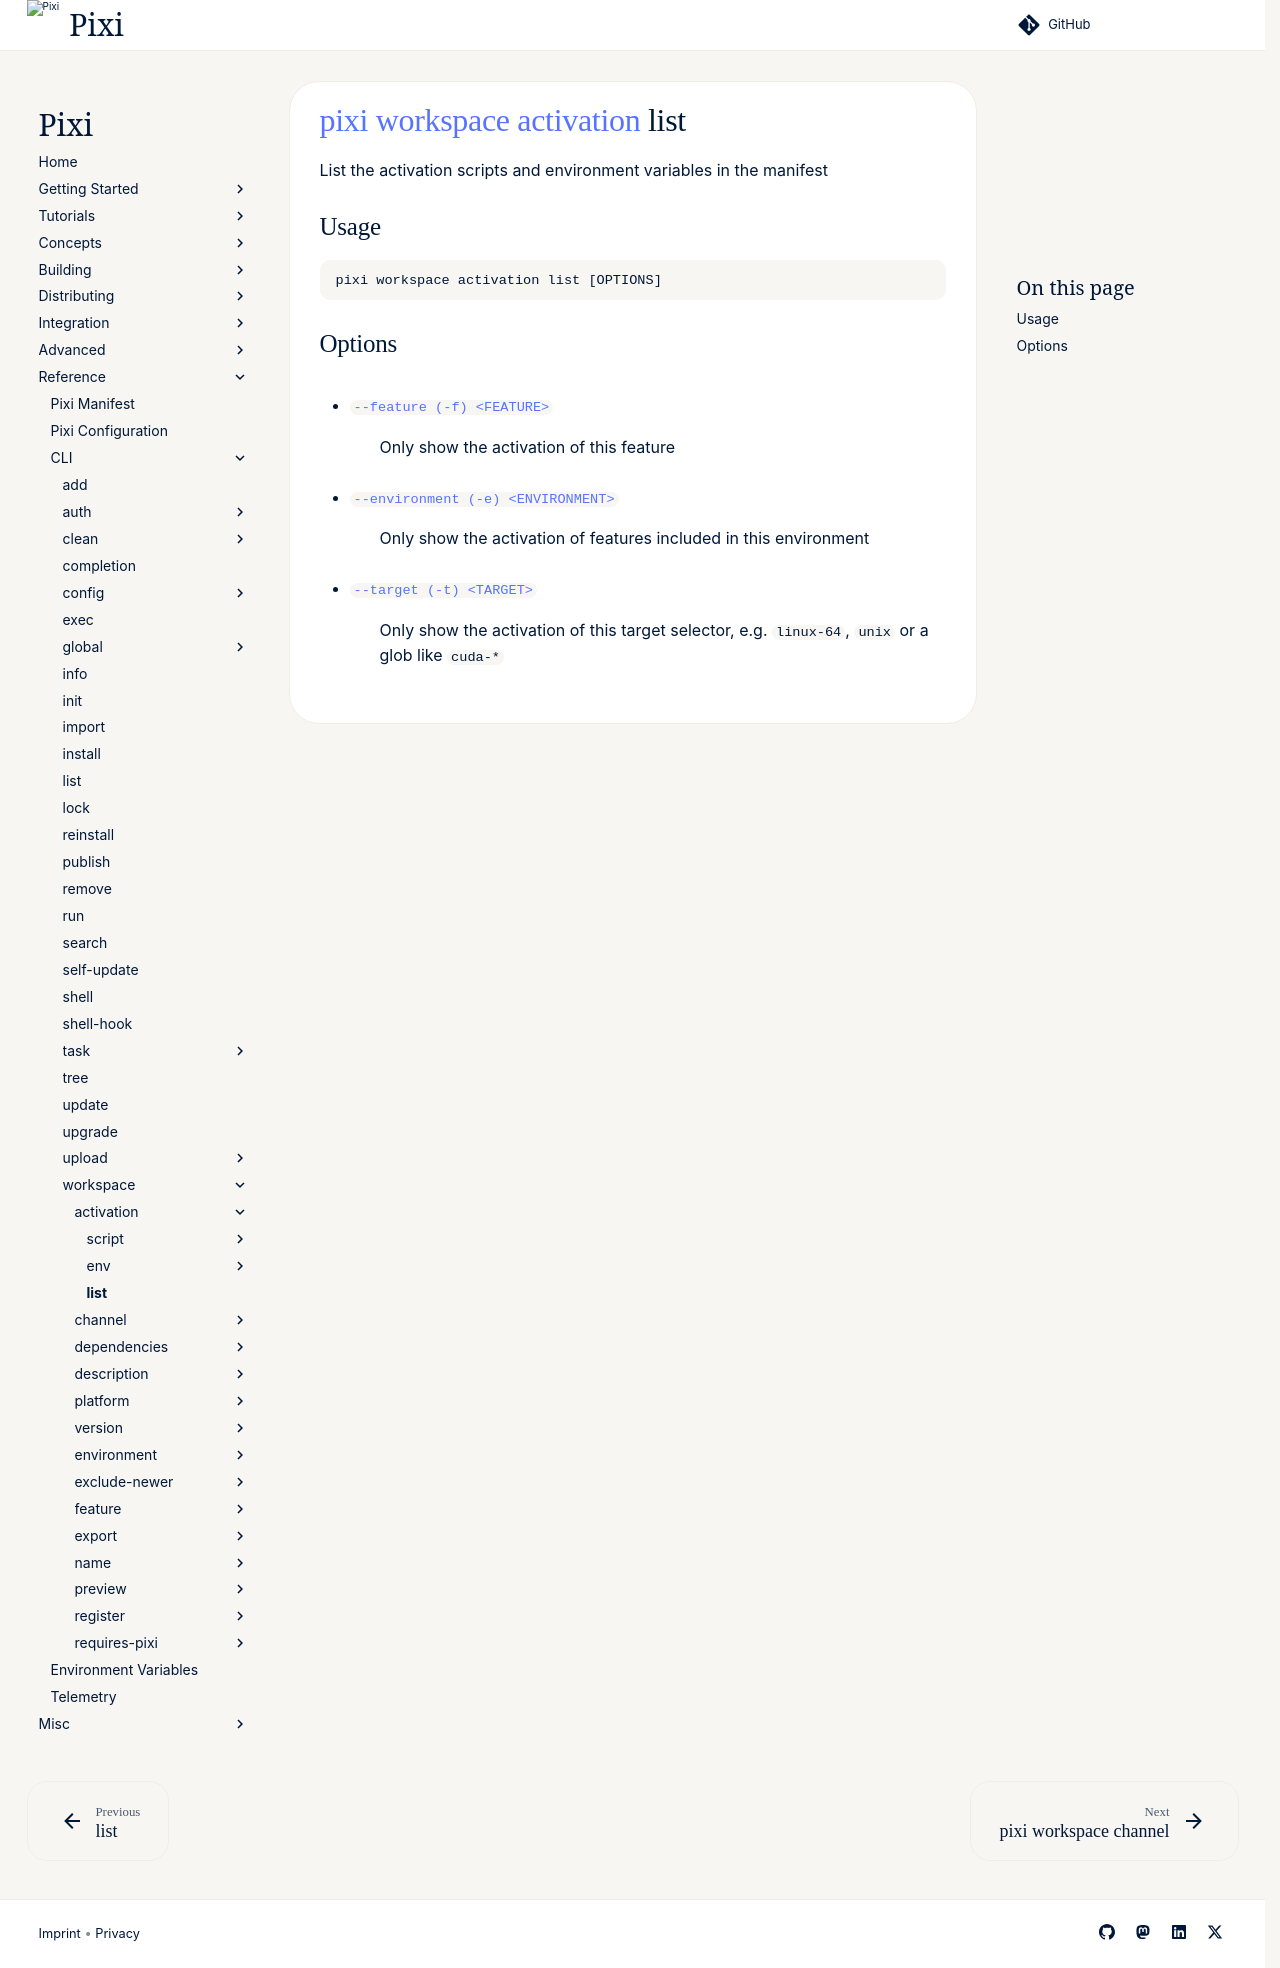

repository: prefix-dev/pixi · page: v0.85.0/reference/cli/pixi/workspace/activation/list/index.html · generator: sphinx

---
title: pixi workspace activation list
---
<!--- This file is autogenerated. Do not edit manually! -->
# [pixi](../../index.md) [workspace](../index.md) [activation](index.md) list

List the activation scripts and environment variables in the manifest

--8<-- "docs/reference/cli/pixi/workspace/activation/list_extender:description"

## Usage
```
pixi workspace activation list [OPTIONS]
```

## Options
- <a id="arg---feature" href="#arg---feature">`--feature (-f) <FEATURE>`</a>
:  Only show the activation of this feature
- <a id="arg---environment" href="#arg---environment">`--environment (-e) <ENVIRONMENT>`</a>
:  Only show the activation of features included in this environment
- <a id="arg---target" href="#arg---target">`--target (-t) <TARGET>`</a>
:  Only show the activation of this target selector, e.g. `linux-64`, `unix` or a glob like `cuda-*`

--8<-- "docs/reference/cli/pixi/workspace/activation/list_extender:example"
